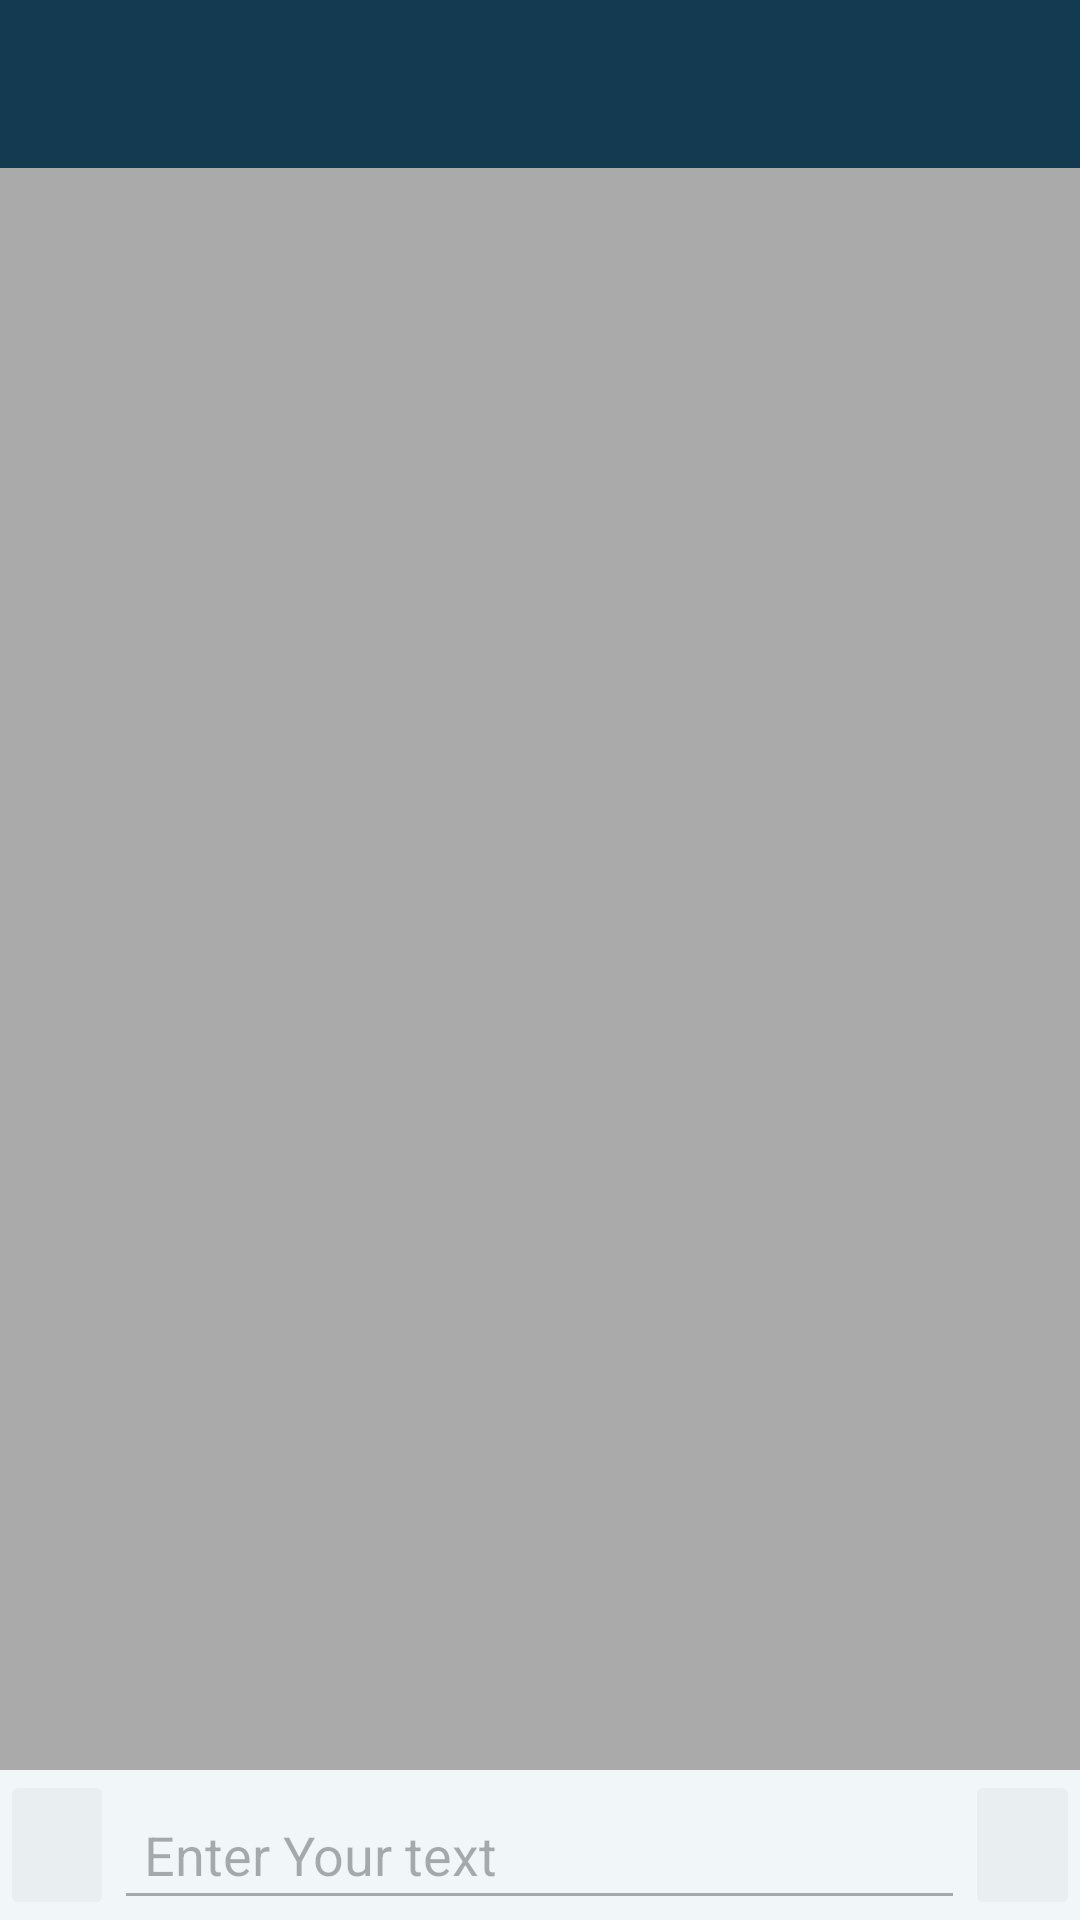

Android layout source for this screen:
<!-- AndroidManifest.xml: activity theme Theme.AppCompat.Light.NoActionBar -->
<!-- res/layout/activity_chat.xml -->
<?xml version="1.0" encoding="utf-8"?>
<RelativeLayout xmlns:android="http://schemas.android.com/apk/res/android"
    xmlns:app="http://schemas.android.com/apk/res-auto"
    xmlns:tools="http://schemas.android.com/tools"
    android:layout_width="match_parent"
    android:layout_height="match_parent"
    android:background="@color/colorAccent"
    tools:context="com.example.akshay.Connect.ChatActivity"
    >

    <android.support.v7.widget.Toolbar
        android:id="@+id/chat_tool"
        android:layout_width="match_parent"
        android:layout_height="wrap_content"
        android:background="@color/colorPrimary"
        android:theme="@style/ToolbarColoredBackArrow"
        app:titleTextColor="@android:color/white">

    </android.support.v7.widget.Toolbar>


    <LinearLayout
        android:layout_width="fill_parent"
        android:layout_height="50dp"
        android:layout_alignParentBottom="true"
        android:layout_alignParentStart="true"
        android:alpha="0.5"
        android:background="@android:color/white"
        android:orientation="horizontal"
        android:weightSum="10"
        android:id="@+id/linearLayout">

        <ImageButton
            android:id="@+id/chat_add_item"
            android:layout_width="wrap_content"
            android:layout_height="match_parent"
            android:layout_weight="1"
            android:alpha="0.4"
            android:padding="10dp"
            android:scaleType="center"
            app:srcCompat="@drawable/ic_add_black_24dp" />

        <EditText
            android:id="@+id/chat_text_enter"
            android:layout_width="wrap_content"
            android:layout_height="match_parent"
            android:layout_weight="8"
            android:paddingBottom="12dp"
            android:paddingEnd="10dp"
            android:paddingStart="10dp"
            android:paddingTop="16dp"
            android:hint="Enter Your text" />

        <ImageButton
            android:id="@+id/chat_send_item"
            android:layout_width="wrap_content"
            android:layout_height="match_parent"
            android:layout_weight="1"
            android:alpha="0.4"
            android:padding="10dp"
            android:scaleType="center"
            android:src="@drawable/ic_send_black_24dp" />

    </LinearLayout>

    <android.support.v7.widget.RecyclerView
        android:id="@+id/messageRecyclerView"
        android:layout_width="match_parent"
        android:layout_height="match_parent"
        android:layout_above="@+id/linearLayout"
        android:layout_alignParentStart="true"
        android:layout_below="@+id/chat_tool"
        android:background="@android:color/darker_gray" />


</RelativeLayout>
<!-- resources referenced by this layout -->
<resources>
  <color name="colorAccent">#E3EFF3</color>
  <color name="colorPrimary">#143a52</color>
  <style name="ToolbarColoredBackArrow" parent="AppTheme">
          <item name="android:textColorSecondary">@android:color/white</item>
          <item name="android:textColorHint">@android:color/white</item>
          <item name="android:textColorPrimary">@android:color/white</item>
      </style>
  <style name="AppTheme" parent="Theme.AppCompat.Light.DarkActionBar">
          
          <item name="colorPrimary">@color/colorPrimary</item>
          <item name="colorPrimaryDark">@color/colorPrimaryDark</item>
          <item name="colorAccent">@color/colorAccent</item>
          <item name="actionOverflowMenuStyle">@android:color/white</item>
      </style>
  <color name="colorPrimaryDark">#6E828A</color>
</resources>
